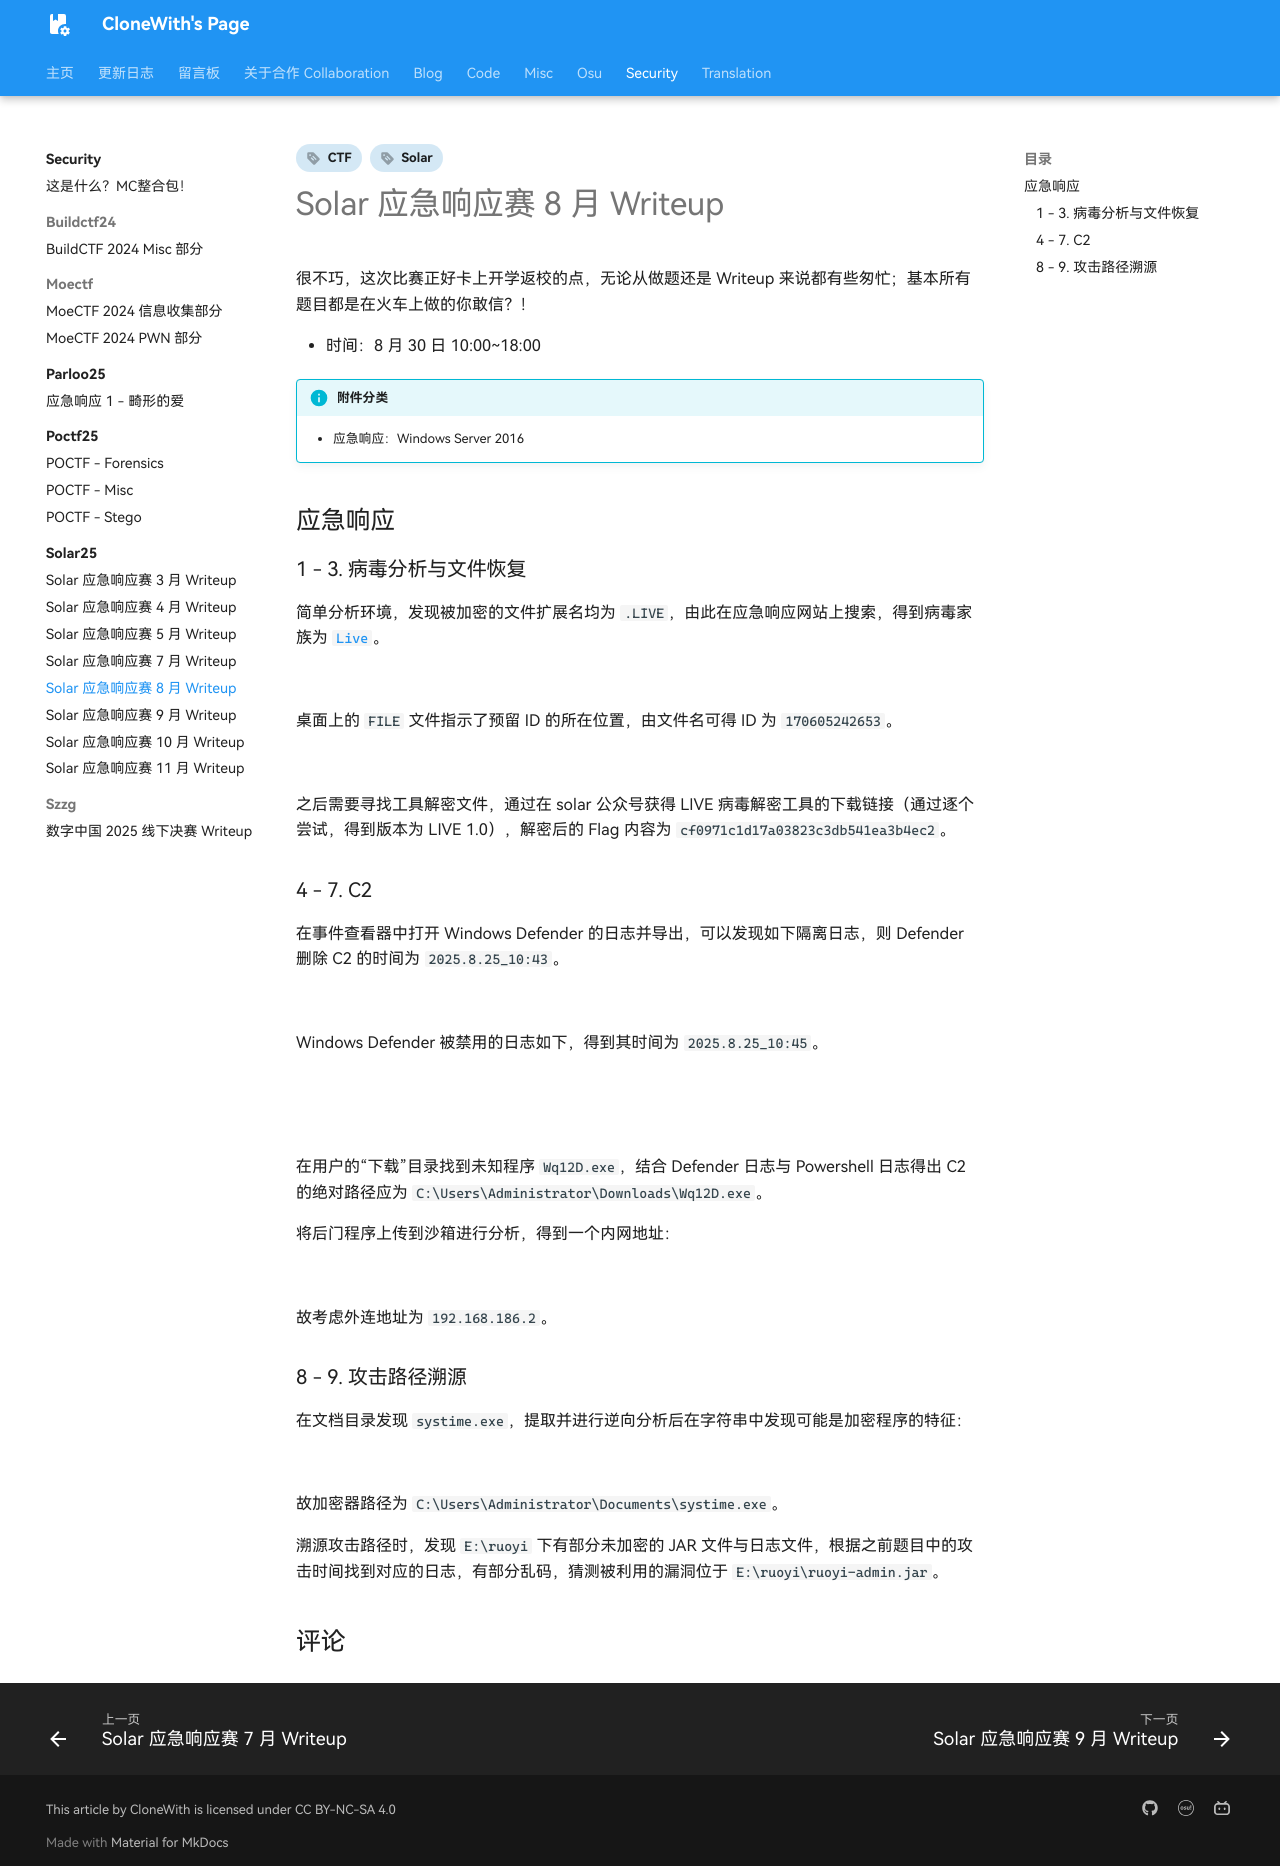

repository: CloneWith/CloneWith.github.io · page: security/solar25/08/index.html · generator: mkdocs

---
date:
  created: 2025-08-30
  updated: 2025-10-04
tags:
  - Solar
  - CTF
comments: true
---

# Solar 应急响应赛 8 月 Writeup

很不巧，这次比赛正好卡上开学返校的点，无论从做题还是 Writeup 来说都有些匆忙；基本所有题目都是在火车上做的你敢信？！

- 时间：8 月 30 日 10:00~18:00

!!! info "附件分类"

    - 应急响应：Windows Server 2016

## 应急响应

### 1 - 3. 病毒分析与文件恢复

简单分析环境，发现被加密的文件扩展名均为 `.LIVE`，由此在应急响应网站上搜索，得到病毒家族为 [`Live`](https://www.solarsecurity.cn/family?id=35)。

![](img/08/solar-family-info.png)

桌面上的 `FILE` 文件指示了预留 ID 的所在位置，由文件名可得 ID 为 `170605242653`。

![](img/08/file-id.png)

之后需要寻找工具解密文件，通过在 solar 公众号获得 LIVE 病毒解密工具的下载链接（通过逐个尝试，得到版本为 LIVE 1.0），解密后的 Flag 内容为 `cf0971c1d17a03823c3db541ea3b4ec2`。

### 4 - 7. C2

在事件查看器中打开 Windows Defender 的日志并导出，可以发现如下隔离日志，则 Defender 删除 C2 的时间为 `2025.8.25_10:43`。

![](img/08/defender-action-event.png)

Windows Defender 被禁用的日志如下，得到其时间为 `2025.8.25_10:45`。

![](img/08/defender-disabled-entry.png)

![](img/08/disable-execution.png)

在用户的“下载”目录找到未知程序 `Wq12D.exe`，结合 Defender 日志与 Powershell 日志得出 C2 的绝对路径应为 `C:\Users\Administrator\Downloads\Wq12D.exe`。

将后门程序上传到沙箱进行分析，得到一个内网地址：

![](img/08/sandbox-connection-info.png)

故考虑外连地址为 `192.168.186.2`。

### 8 - 9. 攻击路径溯源

在文档目录发现 `systime.exe`，提取并进行逆向分析后在字符串中发现可能是加密程序的特征：

![](img/08/encryptor-arguments.png)

故加密器路径为 `C:\Users\Administrator\Documents\systime.exe`。

溯源攻击路径时，发现 `E:\ruoyi` 下有部分未加密的 JAR 文件与日志文件，根据之前题目中的攻击时间找到对应的日志，有部分乱码，猜测被利用的漏洞位于 `E:\ruoyi\ruoyi-admin.jar`。
